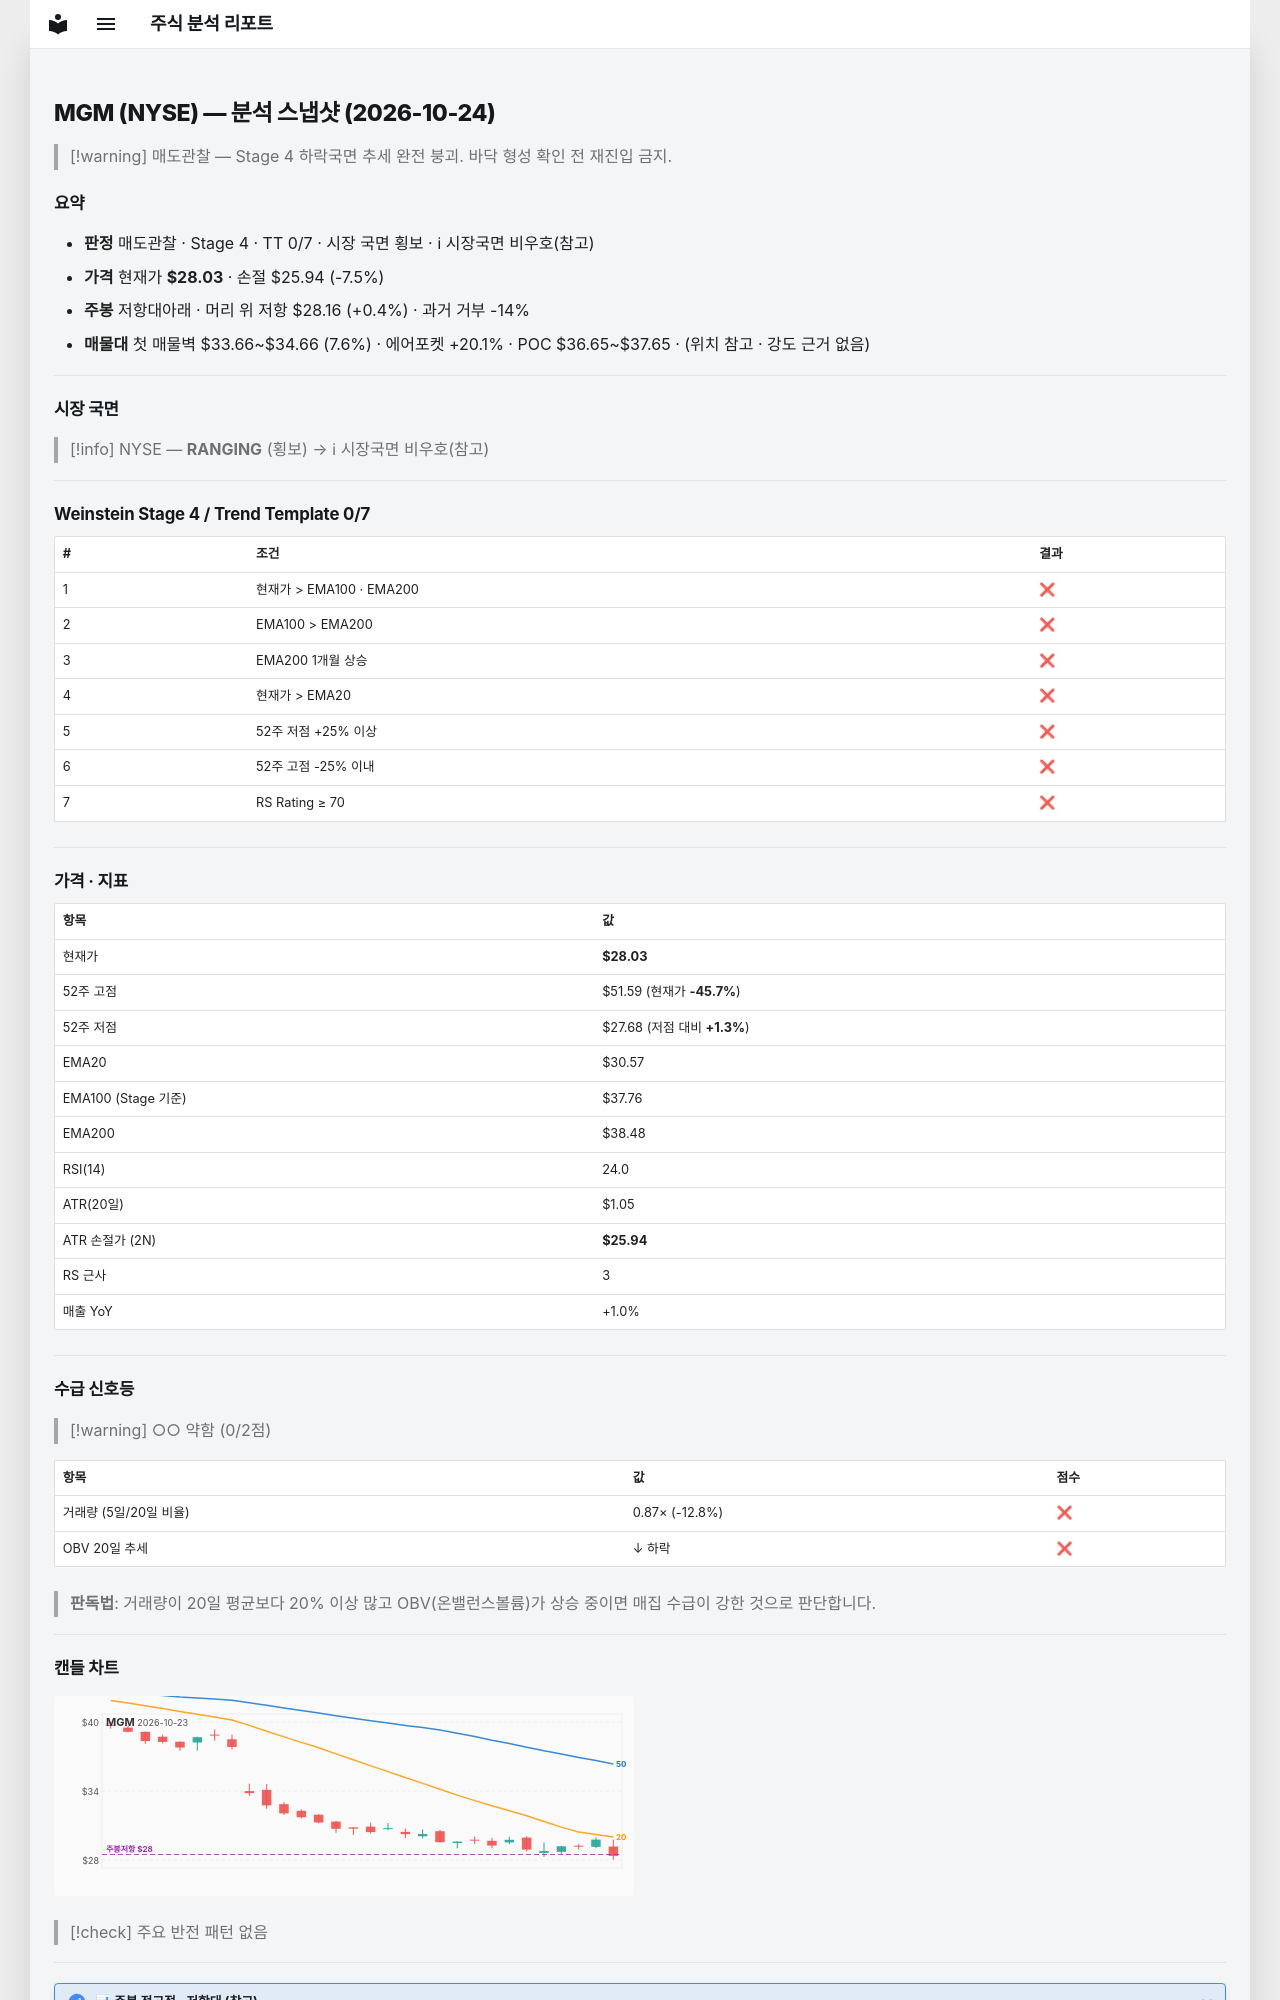

repository: soloandco/stock-reports · page: snapshots/MGM-2026-10-24/index.html · generator: mkdocs

---
type: analysis-snapshot
title: MGM 분석 스냅샷
ticker: MGM
market: NYSE
created: 2026-10-24
updated: 2026-10-24
bar-date: 2026-10-23
verdict: 매도관찰
real-rr: 0.06
sma50-gap-pct: -8.3
weekly-position: 저항대아래
weekly-overhead-price: 28.16
weekly-overhead-pct: 0.4
stage: 4
trend-template-score: 0
tt-max: 7
ma-set: ema-20-100-200
price: 28.03499984741211
stop-price: 25.938548661741454
market-regime: RANGING
supply-demand-score: 0/2
supply-demand-label: 약함
status: tracking
tags:
  - stock-agent
  - watchlist
  - MGM
  - analysis
related:
  - "[[analysis-template]]"
---

# MGM (NYSE) — 분석 스냅샷 (2026-10-24)

> [!warning] 매도관찰 — Stage 4 하락국면
> 추세 완전 붕괴. 바닥 형성 확인 전 재진입 금지.

## 요약

- **판정** 매도관찰 · Stage 4 · TT 0/7 · 시장 국면 횡보 · ℹ 시장국면 비우호(참고)
- **가격** 현재가 **$28.03** · 손절 $25.94 (-7.5%)
- **주봉** 저항대아래 · 머리 위 저항 $28.16 (+0.4%) · 과거 거부 -14%
- **매물대** 첫 매물벽 $33.66~$34.66 (7.6%) · 에어포켓 +20.1% · POC $36.65~$37.65 · (위치 참고 · 강도 근거 없음)

---

## 시장 국면

> [!info] NYSE — **RANGING** (횡보) → ℹ 시장국면 비우호(참고)

---

## Weinstein Stage 4 / Trend Template 0/7

| # | 조건 | 결과 |
|---|------|------|
| 1 | 현재가 > EMA100 · EMA200 | ❌ |
| 2 | EMA100 > EMA200 | ❌ |
| 3 | EMA200 1개월 상승 | ❌ |
| 4 | 현재가 > EMA20 | ❌ |
| 5 | 52주 저점 +25% 이상 | ❌ |
| 6 | 52주 고점 -25% 이내 | ❌ |
| 7 | RS Rating ≥ 70 | ❌ |

---

## 가격 · 지표

| 항목 | 값 |
|------|---|
| 현재가 | **$28.03** |
| 52주 고점 | $51.59 (현재가 **-45.7%**) |
| 52주 저점 | $27.68 (저점 대비 **+1.3%**) |
| EMA20 | $30.57 |
| EMA100 (Stage 기준) | $37.76 |
| EMA200 | $38.48 |
| RSI(14) | 24.0 |
| ATR(20일) | $1.05 |
| ATR 손절가 (2N) | **$25.94** |
| RS 근사 | 3 |
| 매출 YoY | +1.0% |

---
## 수급 신호등

> [!warning] ○○ 약함 (0/2점)

| 항목 | 값 | 점수 |
|------|------|------|
| 거래량 (5일/20일 비율) | 0.87× (-12.8%) | ❌ |
| OBV 20일 추세 | ↓ 하락 | ❌ |

> **판독법**: 거래량이 20일 평균보다 20% 이상 많고 OBV(온밸런스볼륨)가 상승 중이면 매집 수급이 강한 것으로 판단합니다.

---
